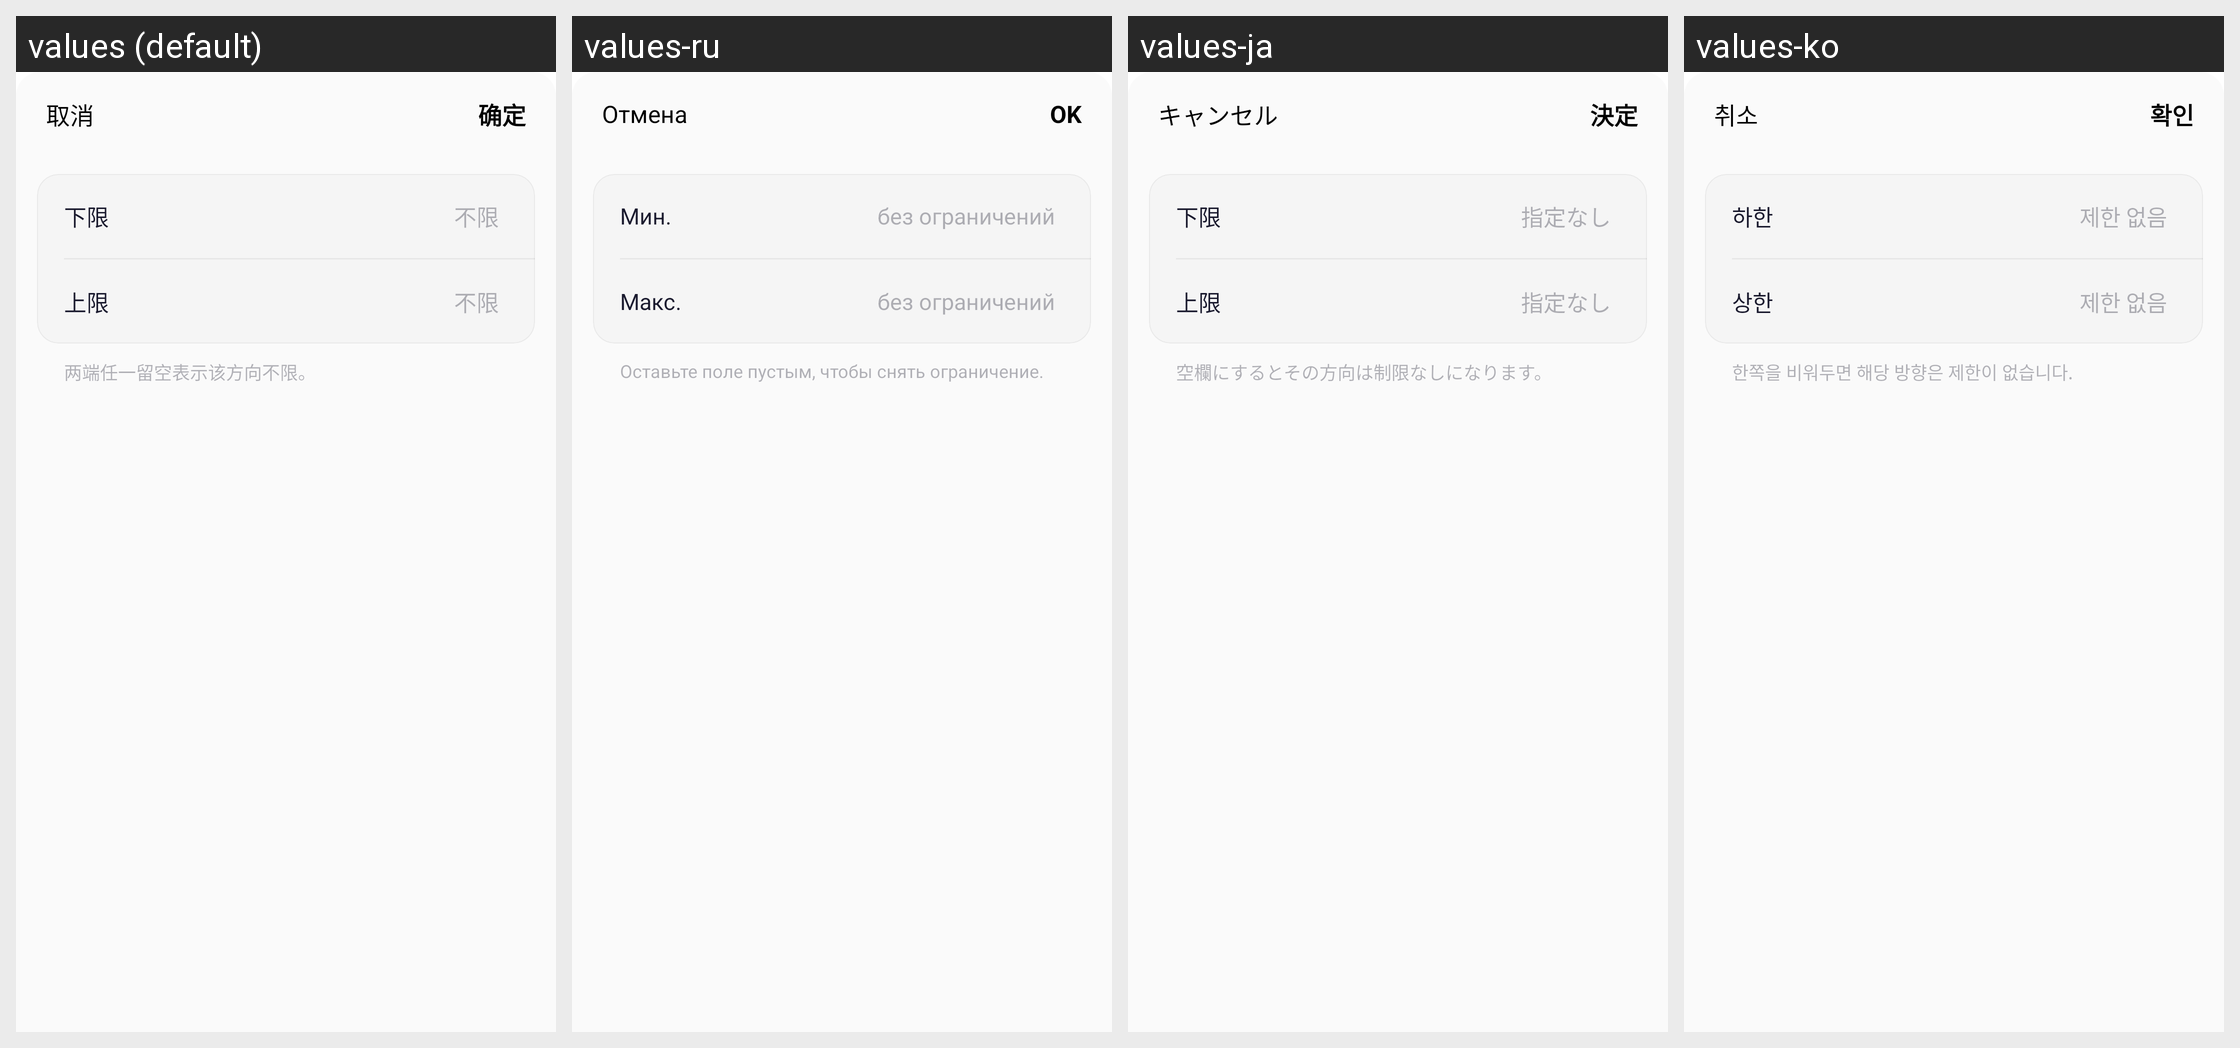

The same Android screen rendered under several of its app's locales, left to right. List the strings drawn on it with the default value and each locale's translation.
Android screen res/layout/dialog_search_filter_number_range.xml rendered under 4 locales, left to right: values (default), values-ru, values-ja, values-ko. Device: Nexus 5 (rendered at 1080×1920; each locale shown at half size, 540×960, under a caption strip naming it); theme AppTheme.
Other locales in the repository, not shown: values-en, values-tr, values-zh-rTW.
Strings drawn on this screen, with the default value and each locale's value (text and hints the layout hard-codes, and strings that could not be matched under every locale, appear in the picture but are not listed):

search_filter_v3_cancel
  values: 取消
  values-ru: Отмена
  values-ja: キャンセル
  values-ko: 취소

search_filter_v3_number_range_confirm
  values: 确定
  values-ru: OK
  values-ja: 決定
  values-ko: 확인

search_filter_v3_number_range_min
  values: 下限
  values-ru: Мин.
  values-ja: 下限
  values-ko: 하한

search_filter_v3_number_range_unlimited
  values: 不限
  values-ru: без ограничений
  values-ja: 指定なし
  values-ko: 제한 없음

search_filter_v3_number_range_max
  values: 上限
  values-ru: Макс.
  values-ja: 上限
  values-ko: 상한

search_filter_v3_number_range_hint
  values: 两端任一留空表示该方向不限。
  values-ru: Оставьте поле пустым, чтобы снять ограничение.
  values-ja: 空欄にするとその方向は制限なしになります。
  values-ko: 한쪽을 비워두면 해당 방향은 제한이 없습니다.
